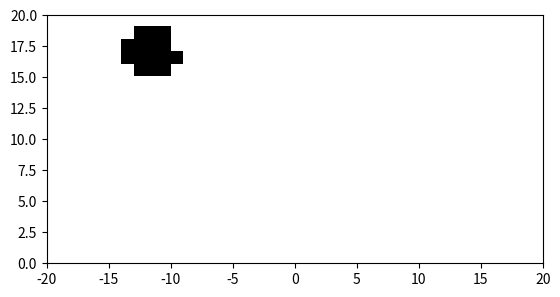

Write the Python code that produced this figure.
"""
Module for interfacing a 2D Map in the form of Grid Occupancy
"""

import numpy as np
import matplotlib.pyplot as plt

class GridOccupancyMap(object):
    """

    """
    def __init__(self, low=(0, 0), high=(2, 2), res=0.05) -> None:
        self.map_area = [low, high]    #a rectangular area    
        self.map_size = np.array([high[0]-low[0], high[1]-low[1]])
        self.resolution = res

        self.n_grids = [ int(s//res) for s in self.map_size]

        self.grid = np.zeros((self.n_grids[0], self.n_grids[1]), dtype=np.uint8)

        self.extent = [self.map_area[0][0], self.map_area[1][0], self.map_area[0][1], self.map_area[1][1]]

    def in_collision(self, pos):
        """
        find if the position is occupied or not. return if the queried pos is outside the map
        """
        indices = [int((pos[i] - self.map_area[0][i]) // self.resolution) for i in range(2)]
        for i, ind in enumerate(indices):
            if ind < 0 or ind >= self.n_grids[i]:
                return 1
        
        return self.grid[indices[0], indices[1]] 

    def populate(self, n_obs=6):
        """
        generate a grid map with some circle shaped obstacles
        """
        origins = np.random.uniform(
            low=self.map_area[0] + self.map_size[0]*0.2, 
            high=self.map_area[0] + self.map_size[0]*0.8, 
            size=(n_obs, 2))
        radius = np.random.uniform(low=1, high=3, size=n_obs)
        #fill the grids by checking if the grid centroid is in any of the circle
        for i in range(self.n_grids[0]):
            for j in range(self.n_grids[1]):
                centroid = np.array([self.map_area[0][0] + self.resolution * (i+0.5), 
                                     self.map_area[0][1] + self.resolution * (j+0.5)])
                for o, r in zip(origins, radius):
                    if np.linalg.norm(centroid - o) <= r:
                        self.grid[i, j] = 1
                        break

    
    def draw_map(self):
        #note the x-y axes difference between imshow and plot
        plt.imshow(self.grid.T, cmap="Greys", origin='lower', vmin=0, vmax=1, extent=self.extent, interpolation='none')

if __name__ == '__main__':
    map = GridOccupancyMap(low=(-20, 0), high=(20, 20), res=1)

    map.populate()
    plt.clf()
    map.draw_map()
    plt.show()

        